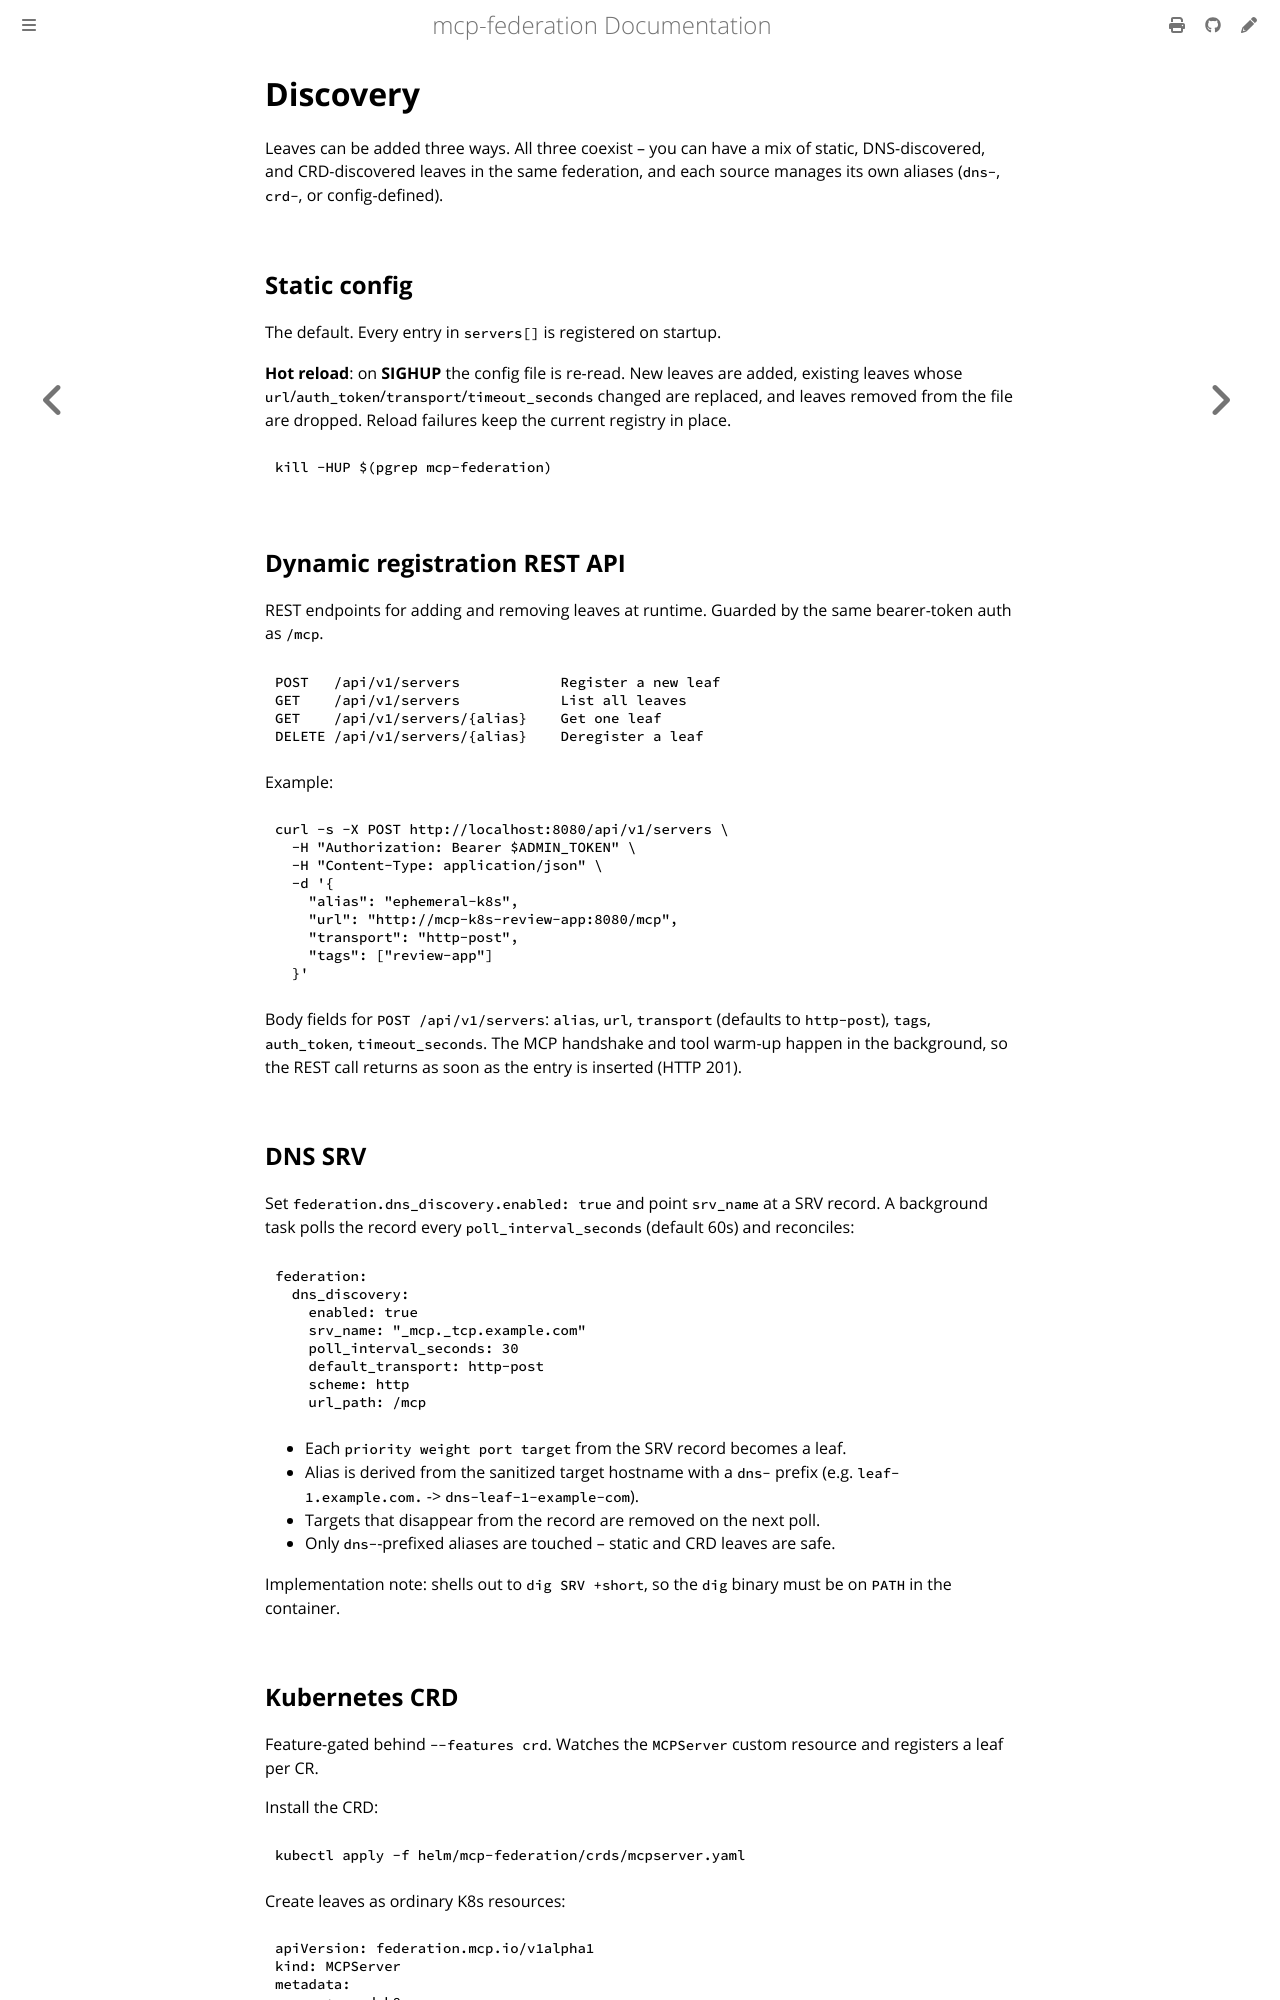

repository: alexconrey/mcp-federation · page: latest/features/discovery.html · generator: mdbook

# Discovery

Leaves can be added three ways. All three coexist -- you can have a mix of
static, DNS-discovered, and CRD-discovered leaves in the same federation,
and each source manages its own aliases (`dns-`, `crd-`, or config-defined).

## Static config

The default. Every entry in `servers[]` is registered on startup.

**Hot reload**: on **SIGHUP** the config file is re-read. New leaves are
added, existing leaves whose `url`/`auth_token`/`transport`/`timeout_seconds`
changed are replaced, and leaves removed from the file are dropped. Reload
failures keep the current registry in place.

```bash
kill -HUP $(pgrep mcp-federation)
```

## Dynamic registration REST API

REST endpoints for adding and removing leaves at runtime. Guarded by the
same bearer-token auth as `/mcp`.

```
POST   /api/v1/servers            Register a new leaf
GET    /api/v1/servers            List all leaves
GET    /api/v1/servers/{alias}    Get one leaf
DELETE /api/v1/servers/{alias}    Deregister a leaf
```

Example:

```bash
curl -s -X POST http://localhost:8080/api/v1/servers \
  -H "Authorization: Bearer $ADMIN_TOKEN" \
  -H "Content-Type: application/json" \
  -d '{
    "alias": "ephemeral-k8s",
    "url": "http://mcp-k8s-review-app:8080/mcp",
    "transport": "http-post",
    "tags": ["review-app"]
  }'
```

Body fields for `POST /api/v1/servers`: `alias`, `url`, `transport`
(defaults to `http-post`), `tags`, `auth_token`, `timeout_seconds`.
The MCP handshake and tool warm-up happen in the background, so the REST
call returns as soon as the entry is inserted (HTTP 201).

## DNS SRV

Set `federation.dns_discovery.enabled: true` and point `srv_name` at a
SRV record. A background task polls the record every
`poll_interval_seconds` (default 60s) and reconciles:

```yaml
federation:
  dns_discovery:
    enabled: true
    srv_name: "_mcp._tcp.example.com"
    poll_interval_seconds: 30
    default_transport: http-post
    scheme: http
    url_path: /mcp
```

- Each `priority weight port target` from the SRV record becomes a leaf.
- Alias is derived from the sanitized target hostname with a `dns-` prefix
  (e.g. `leaf-1.example.com.` -> `dns-leaf-1-example-com`).
- Targets that disappear from the record are removed on the next poll.
- Only `dns-`-prefixed aliases are touched -- static and CRD leaves are safe.

Implementation note: shells out to `dig SRV +short`, so the `dig` binary
must be on `PATH` in the container.
